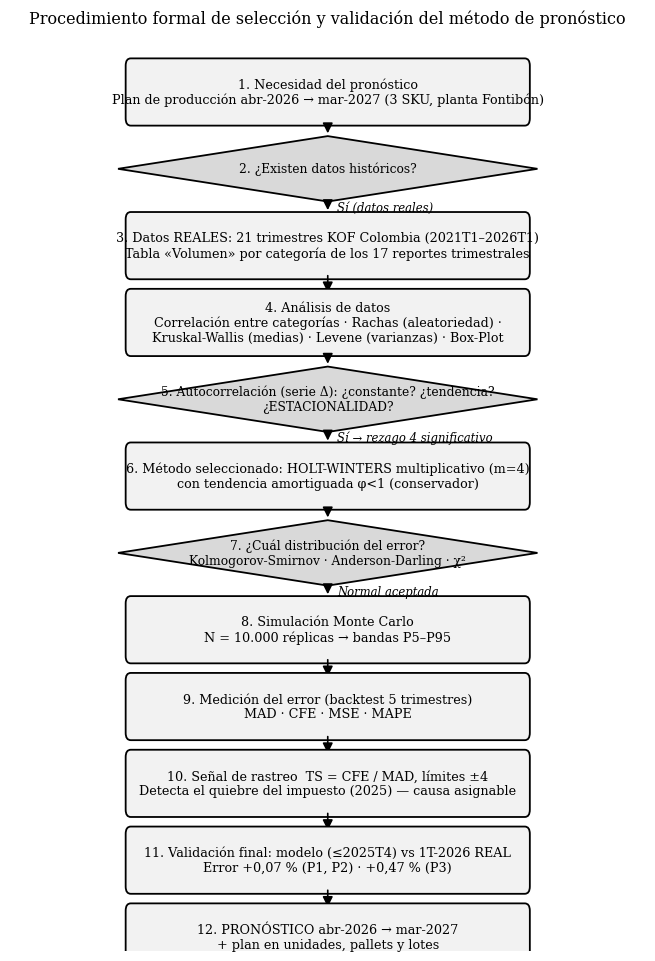

Write the Python code that produced this figure. (Note: this script raises an exception after producing the figure.)
"""
11_diagrama_flujo.py  (v3 — diagrama corregido)
Diagrama de flujo metodologico en B/N: rectangulos = procesos,
rombos = decisiones, con la respuesta tomada anotada en la flecha.
Salida: figuras/fig_metodologia.png
"""
import matplotlib; matplotlib.use("Agg")
import matplotlib.pyplot as plt
from matplotlib.patches import FancyBboxPatch, Polygon, FancyArrowPatch
plt.rcParams.update({'font.family':'serif','figure.dpi':170})

fig,ax=plt.subplots(figsize=(8.2,11.8)); ax.set_xlim(0,1); ax.set_ylim(0,1); ax.axis('off')

def caja(y,txt,h=0.058,w=0.62,fc='0.95'):
    ax.add_patch(FancyBboxPatch((0.5-w/2,y-h/2),w,h,boxstyle="round,pad=0.008",
                 fc=fc,ec='black',lw=1.3))
    ax.text(0.5,y,txt,ha='center',va='center',fontsize=9.2)
def rombo(y,txt,h=0.072,w=0.66):
    ax.add_patch(Polygon([(0.5,y+h/2),(0.5+w/2,y),(0.5,y-h/2),(0.5-w/2,y)],
                 closed=True,fc='0.85',ec='black',lw=1.3))
    ax.text(0.5,y,txt,ha='center',va='center',fontsize=8.8)
def flecha(y1,y2,lbl=None):
    ax.add_patch(FancyArrowPatch((0.5,y1),(0.5,y2),arrowstyle='-|>',
                 mutation_scale=15,color='black',lw=1.2))
    if lbl: ax.text(0.515,(y1+y2)/2,lbl,fontsize=8.4,style='italic',ha='left',va='center')

pasos=[
 ('caja',"1. Necesidad del pronóstico\nPlan de producción abr-2026 → mar-2027 (3 SKU, planta Fontibón)"),
 ('rombo',"2. ¿Existen datos históricos?"),
 ('caja',"3. Datos REALES: 21 trimestres KOF Colombia (2021T1–2026T1)\nTabla «Volumen» por categoría de los 17 reportes trimestrales"),
 ('caja',"4. Análisis de datos\nCorrelación entre categorías · Rachas (aleatoriedad) ·\nKruskal-Wallis (medias) · Levene (varianzas) · Box-Plot"),
 ('rombo',"5. Autocorrelación (serie Δ): ¿constante? ¿tendencia?\n¿ESTACIONALIDAD?"),
 ('caja',"6. Método seleccionado: HOLT-WINTERS multiplicativo (m=4)\ncon tendencia amortiguada φ<1 (conservador)"),
 ('rombo',"7. ¿Cuál distribución del error?\nKolmogorov-Smirnov · Anderson-Darling · χ²"),
 ('caja',"8. Simulación Monte Carlo\nN = 10.000 réplicas → bandas P5–P95"),
 ('caja',"9. Medición del error (backtest 5 trimestres)\nMAD · CFE · MSE · MAPE"),
 ('caja',"10. Señal de rastreo  TS = CFE / MAD, límites ±4\nDetecta el quiebre del impuesto (2025) — causa asignable"),
 ('caja',"11. Validación final: modelo (≤2025T4) vs 1T-2026 REAL\nError +0,07 % (P1, P2) · +0,47 % (P3)"),
 ('caja',"12. PRONÓSTICO abr-2026 → mar-2027\n+ plan en unidades, pallets y lotes"),
]
lbls={1:"Sí (datos reales)",4:"Sí → rezago 4 significativo",6:"Normal aceptada"}
n=len(pasos); ys=[0.965-i*(0.93/(n-1))-0.02 for i in range(n)]
for i,(k,t) in enumerate(pasos):
    (rombo if k=='rombo' else caja)(ys[i],t)
    if i<n-1:
        gap=0.036 if k=='rombo' or pasos[i+1][0]=='rombo' else 0.030
        flecha(ys[i]-gap,ys[i+1]+gap,lbls.get(i))
ax.set_title("Procedimiento formal de selección y validación del método de pronóstico",
             fontsize=11.5,pad=14)
fig.savefig("figuras/fig_metodologia.png",bbox_inches='tight')
print("OK -> figuras/fig_metodologia.png")
